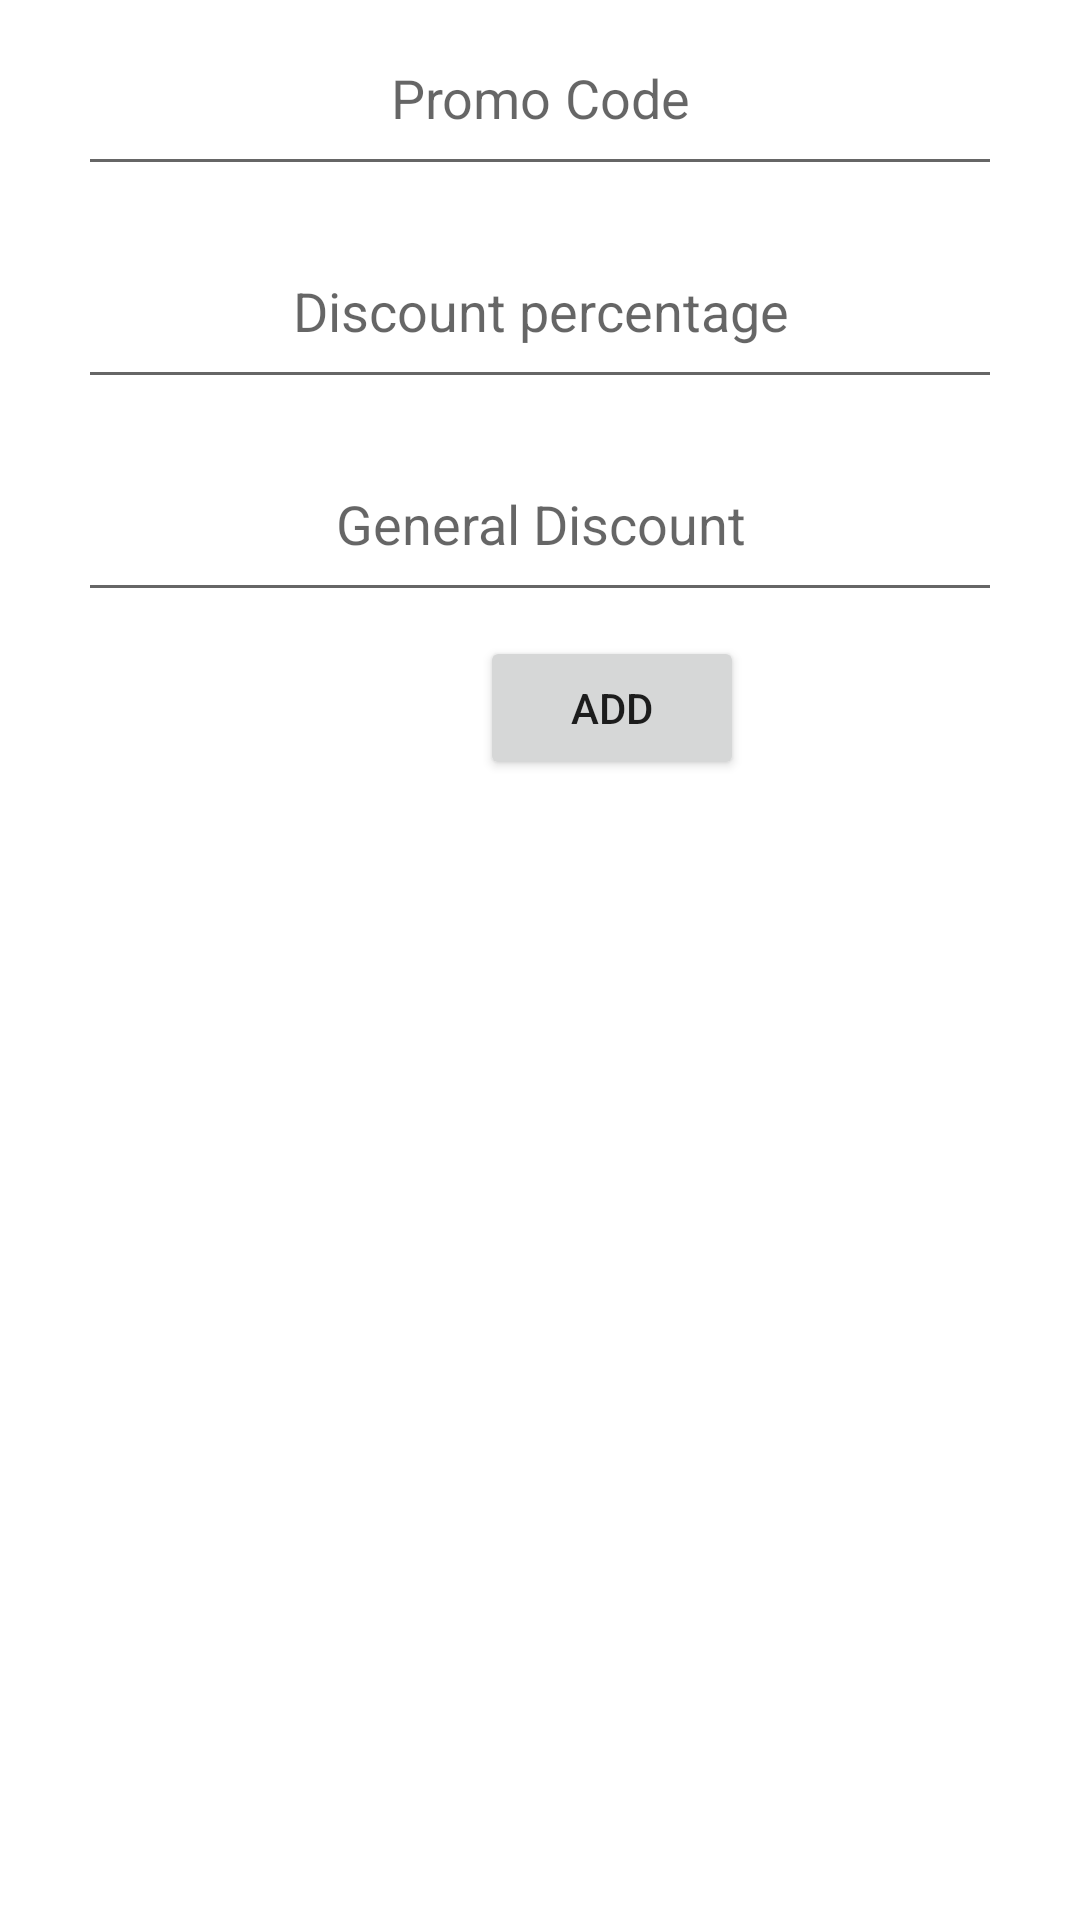

Here is an Android app screen rendered from its layout file. Give the layout XML and the strings, colors and styles it references.
<!-- AndroidManifest.xml: application theme Theme.TechSpot -->
<!-- res/layout/activity_discounts_admin.xml -->
<?xml version="1.0" encoding="utf-8"?>
<androidx.constraintlayout.widget.ConstraintLayout xmlns:android="http://schemas.android.com/apk/res/android"
    xmlns:app="http://schemas.android.com/apk/res-auto"
    xmlns:tools="http://schemas.android.com/tools"
    android:id="@+id/main"
    android:layout_width="match_parent"
    android:layout_height="match_parent"
    android:layout_marginTop="70dp"
    tools:context=".DiscountsAdmin.DiscountsAdmin">

    <EditText
        android:id="@+id/CodeAdmin"
        android:layout_width="308dp"
        android:layout_height="62dp"
        android:layout_marginTop="9dp"
        android:ems="50"
        android:hint="Promo Code"
        android:inputType="text"
        android:gravity="center"
        app:layout_constraintEnd_toEndOf="parent"
        app:layout_constraintStart_toStartOf="parent"
        tools:ignore="MissingConstraints"
        />
    <EditText
        android:id="@+id/DiscountPercent"
        android:layout_width="308dp"
        android:layout_height="62dp"
        android:layout_marginTop="9dp"
        android:ems="50"
        android:hint="Discount percentage"
        android:inputType="text"
        android:gravity="center"
        app:layout_constraintEnd_toEndOf="@+id/CodeAdmin"
        app:layout_constraintStart_toStartOf="@+id/CodeAdmin"
        app:layout_constraintTop_toBottomOf="@+id/CodeAdmin" />
    <EditText
        android:id="@+id/GeneralDiscount"
        android:layout_width="308dp"
        android:layout_height="62dp"
        android:layout_marginTop="9dp"
        android:ems="50"
        android:hint="General Discount"
        android:inputType="text"
        android:gravity="center"
        app:layout_constraintEnd_toEndOf="@+id/DiscountPercent"
        app:layout_constraintStart_toStartOf="@+id/DiscountPercent"
        app:layout_constraintTop_toBottomOf="@+id/DiscountPercent" />

    <Button
        android:id="@+id/button"
        android:layout_width="wrap_content"
        android:layout_height="wrap_content"
        android:layout_marginStart="160dp"
        android:layout_marginTop="8dp"
        android:gravity="center"
        android:text="Add"
        app:layout_constraintStart_toStartOf="parent"
        app:layout_constraintTop_toBottomOf="@+id/GeneralDiscount" />


</androidx.constraintlayout.widget.ConstraintLayout>
<!-- resources referenced by this layout -->
<resources>
  <style name="Theme.TechSpot" parent="Base.Theme.TechSpot" />
  <style name="Base.Theme.TechSpot" parent="Theme.MaterialComponents.DayNight.DarkActionBar">
          
          
      </style>
</resources>
